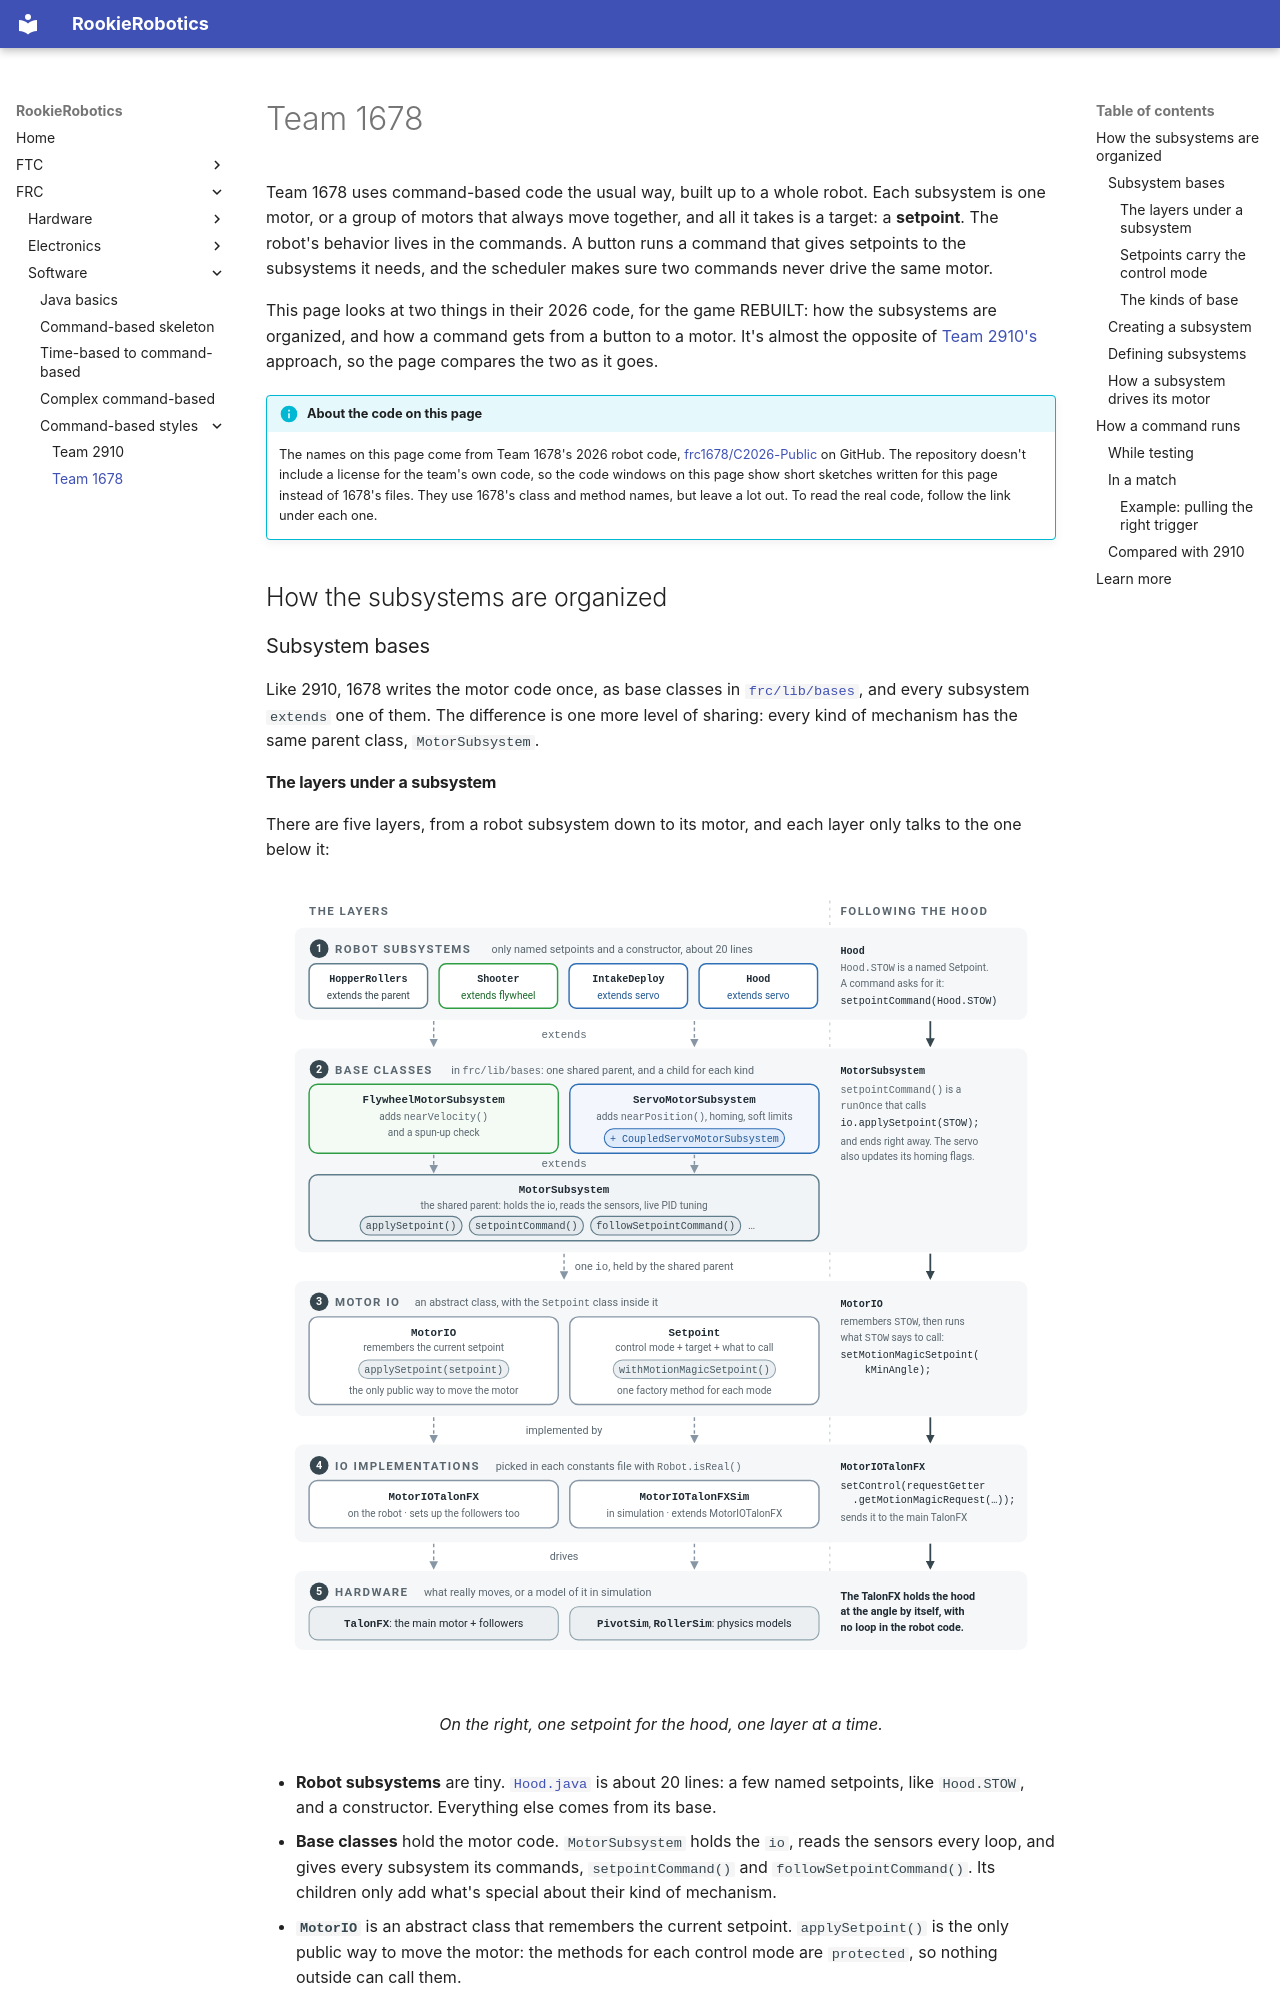

repository: 927-927/Rookie-Robotics.github.io · page: frc/software/command-based-styles/team-1678/index.html · generator: mkdocs

# Team 1678

Team 1678 uses command-based code the usual way, built up to a whole robot.
Each subsystem is one motor, or a group of motors that always move
together, and all it takes is a target: a **setpoint**. The robot's
behavior lives in the commands. A button runs a command that gives
setpoints to the subsystems it needs, and the scheduler makes sure two
commands never drive the same motor.

This page looks at two things in their 2026 code, for the game REBUILT: how
the subsystems are organized, and how a command gets from a button to a
motor. It's almost the opposite of [Team 2910's](team-2910.md) approach, so
the page compares the two as it goes.

!!! info "About the code on this page"

    The names on this page come from Team 1678's 2026 robot code,
    [frc1678/C2026-Public](https://github.com/frc1678/C2026-Public) on
    GitHub. The repository doesn't include a license for the team's own
    code, so the code windows on this page show short sketches written for
    this page instead of 1678's files. They use 1678's class and method
    names, but leave a lot out. To read the real code, follow the link
    under each one.

## How the subsystems are organized

### Subsystem bases

Like 2910, 1678 writes the motor code once, as base classes in
[`frc/lib/bases`](https://github.com/frc1678/C2026-Public/tree/main/src/main/java/frc/lib/bases),
and every subsystem `extends` one of them. The difference is one more level
of sharing: every kind of mechanism has the same parent class,
`MotorSubsystem`.
